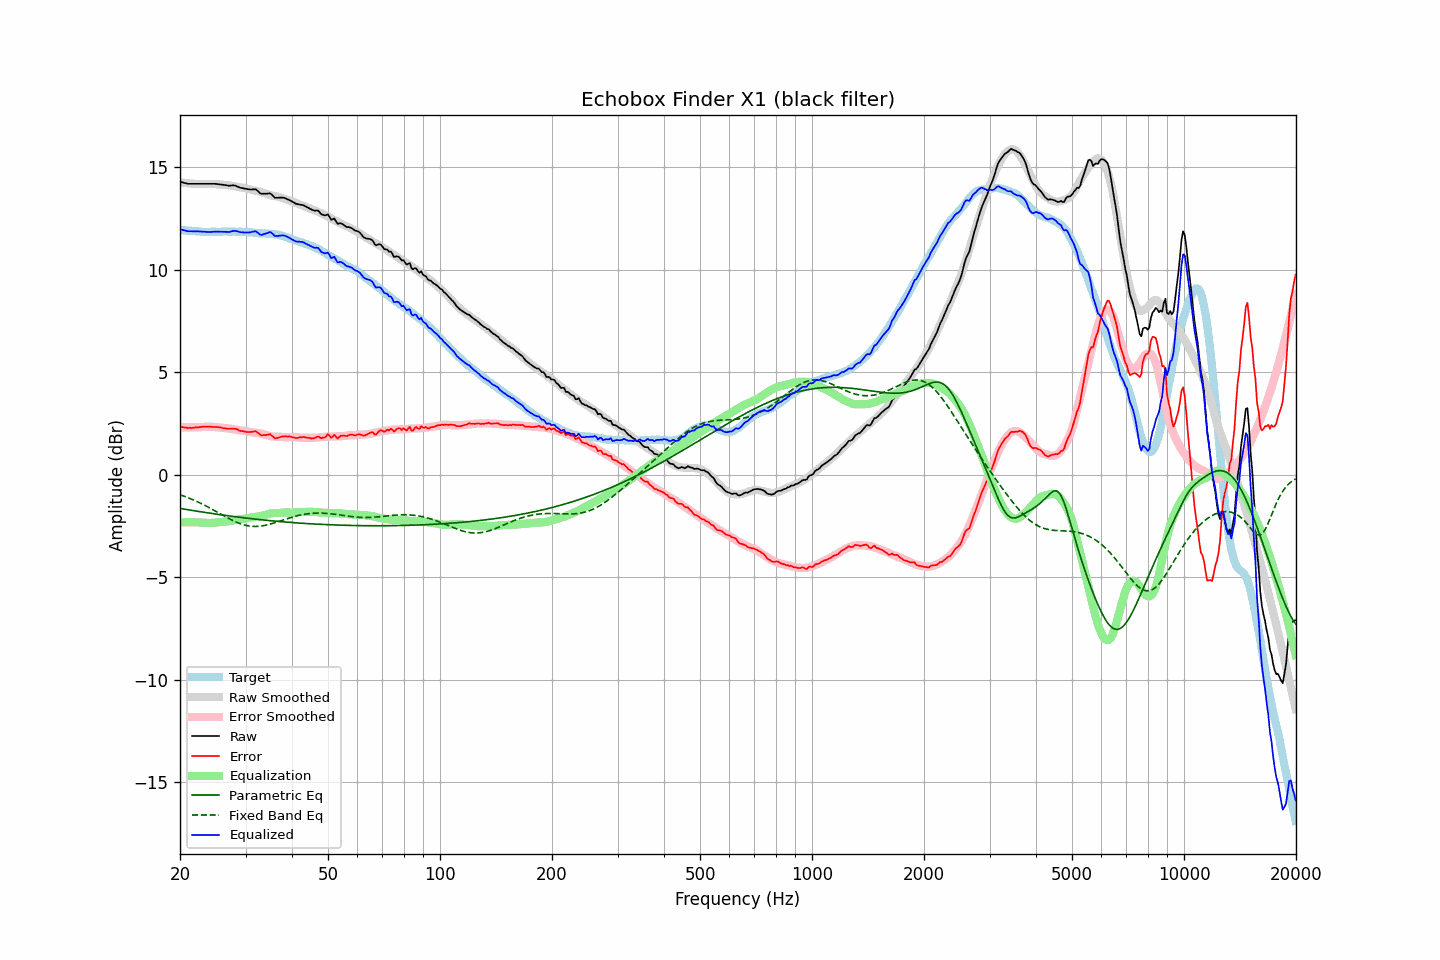

Data behind this chart, as committed beside it:
frequency, raw, error, smoothed, error_smoothed, equalization, parametric_eq, fixed_band_eq, equalized_raw, equalized_smoothed, target
20.00, 14.30, 2.35, 14.28, 2.32, -2.32, -1.64, -0.97, 11.98, 11.96, 11.96
20.20, 14.28, 2.34, 14.27, 2.32, -2.32, -1.65, -1.00, 11.96, 11.95, 11.95
20.40, 14.26, 2.33, 14.26, 2.32, -2.32, -1.67, -1.03, 11.95, 11.94, 11.94
20.61, 14.24, 2.31, 14.25, 2.31, -2.31, -1.68, -1.06, 11.93, 11.93, 11.94
20.81, 14.22, 2.31, 14.24, 2.31, -2.31, -1.69, -1.09, 11.91, 11.92, 11.92
21.02, 14.20, 2.29, 14.23, 2.31, -2.31, -1.70, -1.12, 11.89, 11.91, 11.92
21.23, 14.20, 2.30, 14.22, 2.31, -2.31, -1.72, -1.15, 11.89, 11.91, 11.91
21.44, 14.20, 2.29, 14.21, 2.31, -2.31, -1.73, -1.18, 11.89, 11.90, 11.92
21.66, 14.20, 2.30, 14.21, 2.31, -2.31, -1.74, -1.21, 11.89, 11.89, 11.91
21.87, 14.20, 2.31, 14.20, 2.31, -2.31, -1.76, -1.25, 11.89, 11.89, 11.90
22.09, 14.20, 2.32, 14.20, 2.32, -2.32, -1.77, -1.28, 11.88, 11.88, 11.89
22.31, 14.20, 2.32, 14.19, 2.32, -2.32, -1.78, -1.32, 11.88, 11.88, 11.89
22.54, 14.20, 2.33, 14.20, 2.32, -2.32, -1.79, -1.36, 11.88, 11.87, 11.88
22.76, 14.20, 2.34, 14.20, 2.33, -2.33, -1.81, -1.39, 11.87, 11.87, 11.87
22.99, 14.20, 2.35, 14.20, 2.34, -2.34, -1.82, -1.43, 11.86, 11.86, 11.86
23.22, 14.20, 2.36, 14.20, 2.34, -2.34, -1.83, -1.47, 11.86, 11.86, 11.85
23.45, 14.20, 2.35, 14.20, 2.35, -2.35, -1.84, -1.51, 11.85, 11.86, 11.86
23.69, 14.20, 2.36, 14.20, 2.35, -2.35, -1.85, -1.55, 11.85, 11.85, 11.85
23.92, 14.20, 2.36, 14.20, 2.35, -2.35, -1.87, -1.60, 11.85, 11.85, 11.85
24.16, 14.20, 2.35, 14.20, 2.35, -2.35, -1.88, -1.64, 11.85, 11.85, 11.86
24.40, 14.20, 2.34, 14.20, 2.34, -2.34, -1.89, -1.68, 11.86, 11.85, 11.87
24.65, 14.20, 2.34, 14.19, 2.34, -2.34, -1.90, -1.72, 11.86, 11.86, 11.87
24.89, 14.20, 2.34, 14.19, 2.33, -2.33, -1.91, -1.77, 11.87, 11.86, 11.87
25.14, 14.19, 2.34, 14.18, 2.32, -2.32, -1.92, -1.81, 11.87, 11.86, 11.86
25.39, 14.18, 2.33, 14.18, 2.31, -2.31, -1.93, -1.86, 11.87, 11.86, 11.86
25.65, 14.17, 2.32, 14.17, 2.31, -2.31, -1.95, -1.90, 11.87, 11.87, 11.86
25.91, 14.16, 2.30, 14.17, 2.30, -2.30, -1.96, -1.94, 11.86, 11.87, 11.87
26.16, 14.15, 2.28, 14.16, 2.29, -2.29, -1.97, -1.99, 11.86, 11.87, 11.88
26.43, 14.14, 2.27, 14.15, 2.28, -2.28, -1.98, -2.03, 11.86, 11.87, 11.88
26.69, 14.13, 2.26, 14.14, 2.28, -2.28, -1.99, -2.07, 11.86, 11.87, 11.88
26.96, 14.11, 2.25, 14.13, 2.27, -2.27, -2.00, -2.12, 11.84, 11.87, 11.87
27.23, 14.11, 2.25, 14.12, 2.25, -2.25, -2.01, -2.16, 11.86, 11.87, 11.87
27.50, 14.12, 2.26, 14.11, 2.24, -2.24, -2.02, -2.20, 11.88, 11.87, 11.87
27.77, 14.13, 2.26, 14.10, 2.23, -2.23, -2.03, -2.24, 11.90, 11.87, 11.88
28.05, 14.12, 2.25, 14.08, 2.21, -2.21, -2.04, -2.27, 11.91, 11.87, 11.88
28.33, 14.09, 2.24, 14.07, 2.20, -2.20, -2.05, -2.31, 11.89, 11.87, 11.86
28.62, 14.06, 2.21, 14.05, 2.18, -2.18, -2.06, -2.34, 11.88, 11.87, 11.86
28.90, 14.02, 2.16, 14.03, 2.17, -2.17, -2.07, -2.37, 11.85, 11.86, 11.87
29.19, 14.00, 2.14, 14.02, 2.16, -2.16, -2.08, -2.40, 11.84, 11.86, 11.87
29.48, 13.99, 2.14, 14.01, 2.16, -2.16, -2.09, -2.42, 11.84, 11.86, 11.86
29.78, 13.97, 2.12, 14.00, 2.15, -2.15, -2.10, -2.45, 11.82, 11.85, 11.86
30.08, 13.96, 2.10, 13.98, 2.13, -2.13, -2.11, -2.47, 11.83, 11.85, 11.87
30.38, 13.94, 2.09, 13.96, 2.12, -2.12, -2.12, -2.48, 11.82, 11.84, 11.86
30.68, 13.93, 2.10, 13.94, 2.10, -2.10, -2.13, -2.50, 11.83, 11.84, 11.84
30.99, 13.92, 2.09, 13.92, 2.09, -2.09, -2.14, -2.51, 11.84, 11.83, 11.84
31.30, 13.93, 2.11, 13.89, 2.07, -2.07, -2.15, -2.51, 11.86, 11.83, 11.83
31.61, 13.93, 2.12, 13.88, 2.06, -2.06, -2.15, -2.52, 11.87, 11.82, 11.82
31.93, 13.94, 2.14, 13.86, 2.05, -2.05, -2.16, -2.52, 11.89, 11.81, 11.81
32.24, 13.88, 2.07, 13.85, 2.05, -2.05, -2.17, -2.52, 11.83, 11.80, 11.81
32.57, 13.81, 2.03, 13.83, 2.03, -2.03, -2.18, -2.51, 11.78, 11.80, 11.79
32.89, 13.73, 1.95, 13.81, 2.02, -2.02, -2.19, -2.50, 11.71, 11.79, 11.79
33.22, 13.71, 1.93, 13.78, 2.00, -2.00, -2.20, -2.49, 11.71, 11.79, 11.79
33.55, 13.72, 1.95, 13.76, 1.98, -1.98, -2.21, -2.48, 11.74, 11.78, 11.78
33.89, 13.72, 1.94, 13.73, 1.95, -1.95, -2.21, -2.46, 11.77, 11.78, 11.79
34.23, 13.72, 1.96, 13.70, 1.93, -1.93, -2.22, -2.45, 11.79, 11.77, 11.77
34.57, 13.73, 1.97, 13.68, 1.91, -1.91, -2.23, -2.43, 11.82, 11.77, 11.77
34.92, 13.74, 1.99, 13.65, 1.89, -1.89, -2.24, -2.41, 11.85, 11.76, 11.76
35.27, 13.68, 1.92, 13.63, 1.88, -1.88, -2.24, -2.38, 11.81, 11.76, 11.77
35.62, 13.60, 1.86, 13.61, 1.87, -1.87, -2.25, -2.36, 11.73, 11.75, 11.75
35.97, 13.52, 1.78, 13.60, 1.87, -1.87, -2.26, -2.34, 11.66, 11.74, 11.75
... 635 more rows
